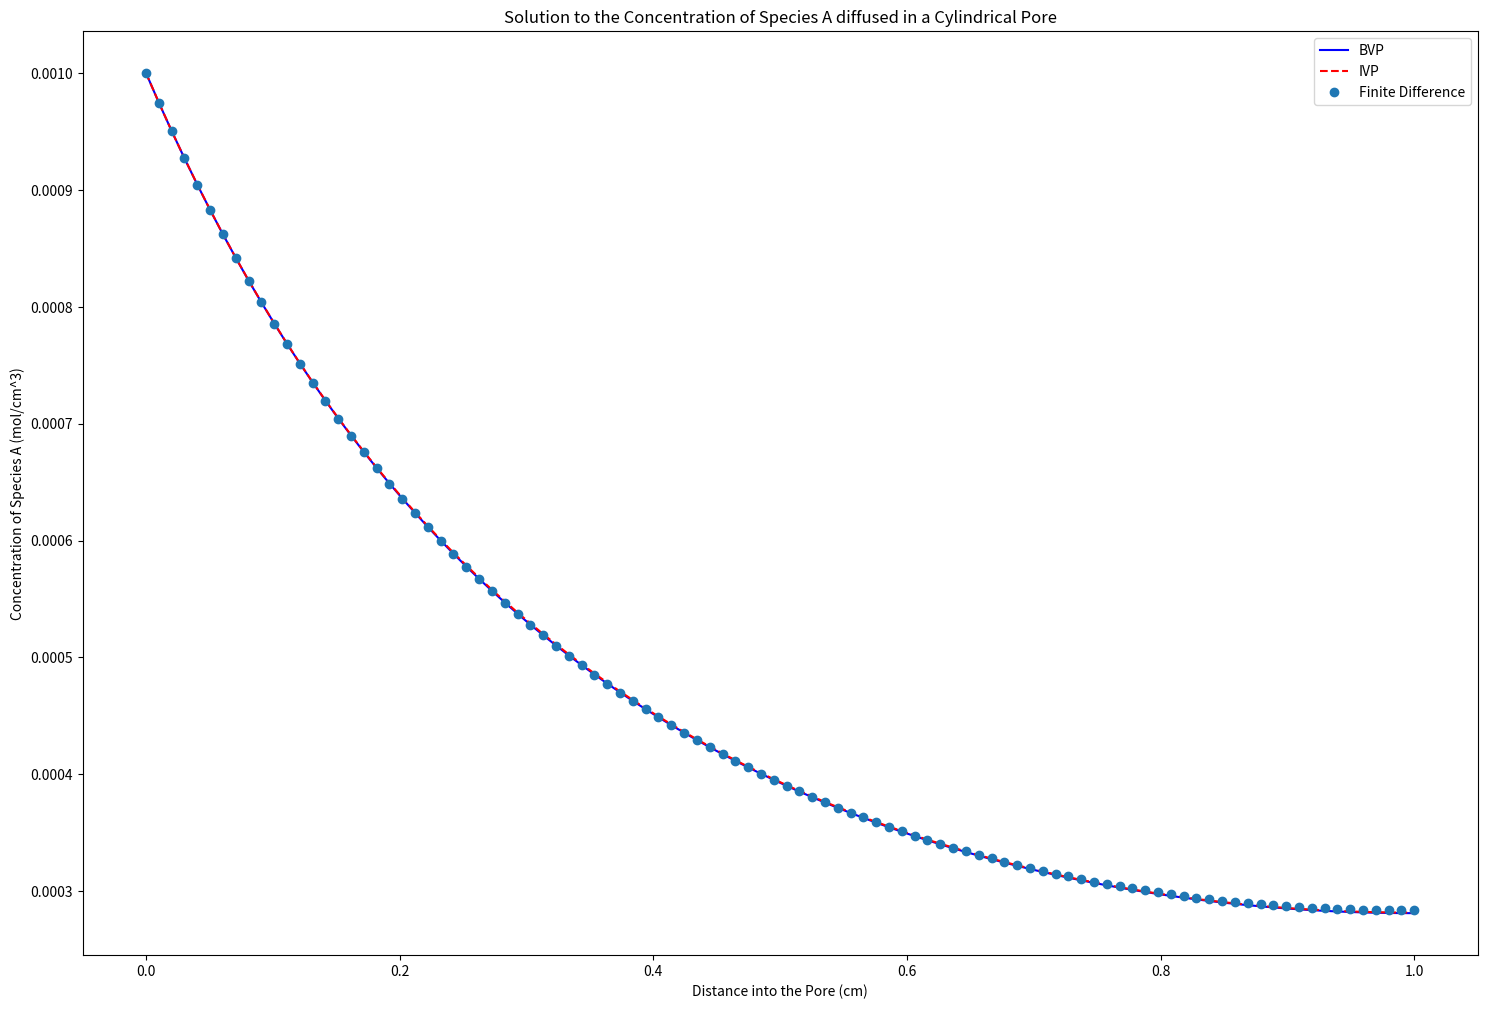

This chart was generated by the following Python code:
# Imports
import numpy as np
from scipy.integrate import solve_bvp, solve_ivp
from scipy.optimize import fsolve
import matplotlib.pyplot as plt

#
# [redacted]
# [redacted]
#

#
# Finite Difference Method
#

# Define Variables and Constants
k = 10 #cm^3 / (mol * s)
Da = 1 * 10**(-3) #cm^2/s
Ca0 = 1 * 10**(-3) # mol/cm^3

# Define the Span of X
xInit = 0
xEnd = 1.0 # cm

# Define the Number of Points and the Solution Vector
n = 100
x = np.linspace(0, 1, n)

# Define dx
dx = (xEnd - xInit)/(n-1)

# Create an Initial Guess Vector
Cguess = np.ones(n) * Ca0

def Matrix (CAs):
    
    # Initialize the System of Equations
    system = np.zeros(n)
    
    # Apply first Boundary Conditions
    system[0] = CAs[0] - Ca0
    
    # Iterate over the Internal Nodes
    for i in range(1, n-1):
        system[i] = CAs[i+1] - 2*CAs[i] + CAs[i-1] - ((k*dx**2)/Da)*(CAs[i]**2)
    
    # Apply Second Boundary Condition
    system[n-1] = 2*CAs[i-1] - 2*CAs[i] - ((k*dx**2)/Da)*(CAs[i]**2)
    
    # Return the System of Equations
    return system
    
# Use FSolve to solve the System
sol = fsolve(Matrix, Cguess)


#
#
# Copy Paste of the Question 2 Solution
#
#

# Define Variables and Constants
k = 10 #cm^3 / (mol * s)
Da = 1 * 10**(-3) #cm^2/s
Ca0 = 1 * 10**(-3) # mol/cm^3

# Define the Span of X
xInit = 0
xEnd = 1.0 # cm

# Define the Number of Points and the Arrays
n = 100
xVals = np.linspace(xInit, xEnd, n)
yVals = np.zeros((2, xVals.size))

# Define the Differential Function
def dfdx (x, f):
    # Decompose f into System of Equations
    [Ca, u] = f
    
    # Return the System
    return [u, 
            (k*Ca**2)/Da]

#
# Solve BVP Method
#

# Define the Boundary Conditions
def BCs (fa, fb):
    
    # Define the First Boundary Condition (Ca(0) = Ca0)
    BC1 = fa[0] - Ca0
    
    # Define the Second Boundary Condition (dCa/dx (L) = 0)
    BC2 = fb[1]
    
    return [BC1,BC2]

# Solve using the BVP Method
solBVP = solve_bvp(dfdx, BCs, xVals, yVals)

# Extract the Solution
CaValsBVP = solBVP.y[0]

#
# Solve IVP Method
#

# Use Shooting Method Solver
def Solver (uGuess):
    # Define the Boundaries
    CaInit = Ca0
    
    # Solve for the Guess Using uGuess
    yGuess = solve_ivp(dfdx, (xInit, xEnd), [CaInit, uGuess[0]])
    
    # Return the Last Value that we Are trying to solve for
    return yGuess.y[1, -1]


# Make an Initial Guess (Magic Number)
uGuessInit = [-0.001]

# Solve for the Correct U
correctU = fsolve(Solver, uGuessInit)

# Define the Initial Conditions
InitConditions = [Ca0, correctU[0]]

# Solve using IVP
solIVP = solve_ivp(dfdx, (0, 1), [Ca0, correctU[0]], t_eval=xVals)

# Extract the Y Data
CaValsIVP = solIVP.y[0]

#
# Plot the Results
#
plt.figure(figsize=(18, 12))
plt.plot(solBVP.x, CaValsBVP, "b-", label="BVP")
plt.plot(solIVP.t, CaValsIVP, "r--" , label="IVP")
plt.xlabel("Distance into the Pore (cm)")
plt.ylabel("Concentration of Species A (mol/cm^3)")
plt.title("Solution to the Concentration of Species A diffused in a Cylindrical Pore")
plt.plot(x, sol, "o", label="Finite Difference")
plt.legend()
plt.savefig("Q3_FiniteDiff_Graph")
plt.show()
